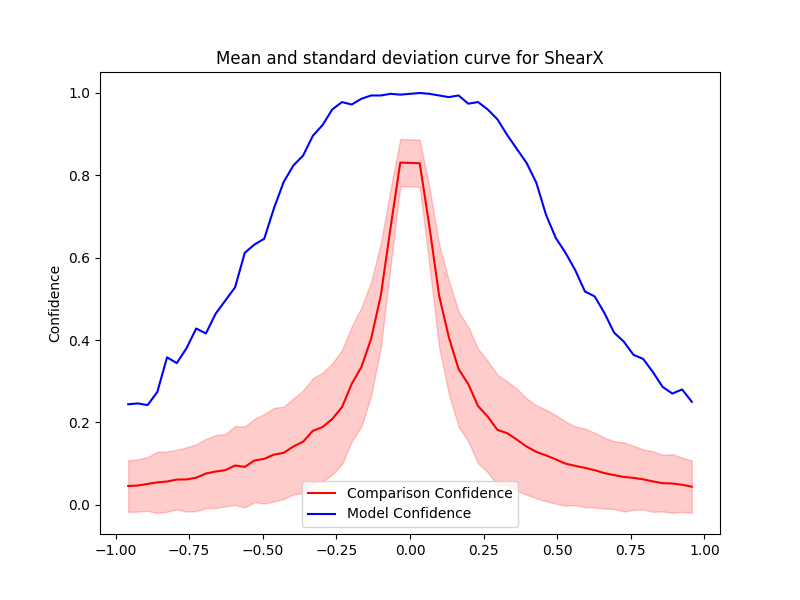

The table this chart was drawn from, first rows:
Severity, Mean, Std, Accuracy, Time Taken
0.033, 0.8294, 0.05717, 1.0, 0.6489
0.066, 0.6756, 0.095, 0.998, 0.7341
0.099, 0.5073, 0.125, 0.994, 0.7405
0.132, 0.4063, 0.1377, 0.99, 0.7138
0.165, 0.3295, 0.14, 0.994, 0.7255
0.198, 0.2928, 0.139, 0.974, 0.8771
0.231, 0.2397, 0.1389, 0.978, 1.249
0.264, 0.2139, 0.1354, 0.96, 0.7701
0.297, 0.1818, 0.134, 0.936, 0.6812
0.33, 0.1737, 0.1256, 0.898, 0.6214
0.363, 0.158, 0.124, 0.864, 0.7259
0.396, 0.1413, 0.1169, 0.83, 0.6901
0.429, 0.1283, 0.1129, 0.782, 0.6894
0.462, 0.1197, 0.1111, 0.704, 0.6913
0.495, 0.1101, 0.1077, 0.648, 0.7423
0.528, 0.09979, 0.1022, 0.612, 0.8271
0.561, 0.09442, 0.0954, 0.57, 0.8039
0.594, 0.08951, 0.09545, 0.518, 0.7384
0.627, 0.08397, 0.0908, 0.506, 0.7406
0.66, 0.07677, 0.08606, 0.466, 0.7456
0.693, 0.07206, 0.08228, 0.418, 0.708
0.726, 0.06737, 0.08382, 0.396, 0.691
0.759, 0.06522, 0.07777, 0.364, 0.6247
0.792, 0.06158, 0.07279, 0.354, 0.7412
0.825, 0.05649, 0.07367, 0.322, 0.7102
0.858, 0.05236, 0.06865, 0.286, 0.7125
0.891, 0.05156, 0.0711, 0.27, 0.676
0.924, 0.04849, 0.06577, 0.28, 0.7043
0.957, 0.04378, 0.06359, 0.25, 0.7071
-0.033, 0.831, 0.05728, 0.996, 0.7022
-0.066, 0.6733, 0.09319, 0.998, 0.7175
-0.099, 0.5087, 0.1266, 0.994, 0.7363
-0.132, 0.4033, 0.1385, 0.994, 0.6985
-0.165, 0.3345, 0.1442, 0.986, 0.7762
-0.198, 0.2936, 0.1395, 0.972, 0.7427
-0.231, 0.2369, 0.1387, 0.978, 0.7141
-0.264, 0.2082, 0.135, 0.96, 0.763
-0.297, 0.1886, 0.1321, 0.922, 0.7607
-0.33, 0.1794, 0.1279, 0.896, 0.7337
-0.363, 0.153, 0.1244, 0.848, 0.7844
-0.396, 0.1416, 0.1165, 0.824, 0.7289
-0.429, 0.1258, 0.1122, 0.784, 0.7441
-0.462, 0.1217, 0.1136, 0.72, 0.6608
-0.495, 0.1115, 0.1088, 0.646, 0.7054
-0.528, 0.1075, 0.1012, 0.632, 0.6517
-0.561, 0.0919, 0.09847, 0.612, 0.7772
-0.594, 0.09521, 0.09594, 0.528, 0.7015
-0.627, 0.08396, 0.08764, 0.496, 0.7641
-0.66, 0.08058, 0.0887, 0.464, 0.6826
-0.693, 0.07577, 0.08403, 0.416, 0.7583
-0.726, 0.06549, 0.0812, 0.428, 0.7537
-0.759, 0.0614, 0.07807, 0.38, 0.7135
-0.792, 0.06106, 0.07222, 0.344, 0.7251
-0.825, 0.05634, 0.07327, 0.358, 0.7291
-0.858, 0.05434, 0.07447, 0.274, 0.7823
-0.891, 0.05053, 0.06549, 0.242, 0.7215
-0.924, 0.04664, 0.06355, 0.246, 0.7184
-0.957, 0.04541, 0.06265, 0.244, 0.6673
